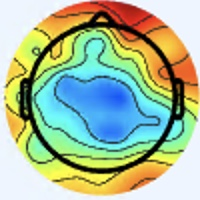

Source data for this figure (header and first rows):
[238 245 255], [238 245 255], [238 245 255], [238 245 255], [238 245 255], [238 245 255], [238 245 255], [238 245 255], [238 245 255], [238 245 255], [238 245 255], [238 245 255], [238 245 255], [238 245 255], [238 245 255], [238 245 255], [238 245 255], [238 245 255], [238 245 255], [238 245 255], [238 245 255], [238 245 255], [238 245 255], [238 245 255]
[238 245 255], [238 245 255], [238 245 255], [238 245 255], [238 245 255], [238 245 255], [238 245 255], [238 245 255], [238 245 255], [238 245 255], [238 245 255], [238 245 255], [238 245 255], [238 245 255], [238 245 255], [238 245 255], [238 245 255], [238 245 255], [238 245 255], [238 245 255], [238 245 255], [238 245 255], [238 245 255], [238 245 255]
[238 245 255], [238 245 255], [238 245 255], [238 245 255], [238 245 255], [238 245 255], [238 245 255], [238 245 255], [238 245 255], [238 245 255], [238 245 255], [238 245 255], [238 245 255], [238 245 255], [238 245 255], [238 245 255], [238 245 255], [238 245 255], [238 245 255], [238 245 255], [238 245 255], [238 245 255], [238 245 255], [238 245 255]
[238 245 255], [238 245 255], [238 245 255], [238 245 255], [238 245 255], [238 245 255], [238 245 255], [238 245 255], [238 245 255], [238 245 255], [238 245 255], [238 245 255], [238 245 255], [238 245 255], [238 245 255], [238 245 255], [238 245 255], [238 245 255], [238 245 255], [238 245 255], [238 245 255], [238 245 255], [238 245 255], [238 245 255]
[238 245 255], [238 245 255], [238 245 255], [238 245 255], [238 245 255], [238 245 255], [238 245 255], [238 245 255], [238 245 255], [238 245 255], [238 245 255], [238 245 255], [238 245 255], [238 245 255], [238 245 255], [238 245 255], [238 245 255], [238 245 255], [238 245 255], [238 245 255], [238 245 255], [238 245 255], [238 245 255], [238 245 255]
[238 245 255], [238 245 255], [238 245 255], [238 245 255], [238 245 255], [238 245 255], [238 245 255], [238 245 255], [238 245 255], [238 245 255], [238 245 255], [238 245 255], [238 245 255], [238 245 255], [238 245 255], [238 245 255], [238 245 255], [238 245 255], [238 245 255], [238 245 255], [238 245 255], [238 245 255], [238 245 255], [238 245 255]
[238 245 255], [238 245 255], [238 245 255], [238 245 255], [238 245 255], [238 245 255], [238 245 255], [238 245 255], [238 245 255], [238 245 255], [238 245 255], [238 245 255], [238 245 255], [238 245 255], [238 245 255], [238 245 255], [238 245 255], [238 245 255], [238 245 255], [238 245 255], [238 245 255], [238 245 255], [238 245 253], [238 245 253]
[238 245 255], [238 245 255], [238 245 255], [238 245 255], [238 245 255], [238 245 255], [238 245 255], [238 245 255], [238 245 255], [238 245 255], [238 245 255], [238 245 255], [238 245 255], [238 245 255], [238 245 255], [238 245 255], [238 245 255], [238 245 255], [238 245 255], [238 245 255], [238 245 255], [238 245 255], [238 245 253], [238 245 253]
[238 245 255], [238 245 255], [238 245 255], [238 245 255], [238 245 255], [238 245 255], [238 245 255], [238 245 255], [238 245 255], [238 245 255], [238 245 255], [238 245 255], [238 245 255], [238 245 255], [238 245 255], [238 245 255], [238 245 255], [238 245 255], [238 245 255], [238 245 255], [238 245 255], [238 245 255], [238 245 253], [238 245 253]
[238 245 255], [238 245 255], [238 245 255], [238 245 255], [238 245 255], [238 245 255], [238 245 255], [238 245 255], [238 245 255], [238 245 255], [238 245 255], [238 245 255], [238 245 255], [238 245 255], [238 245 255], [238 245 255], [238 245 255], [238 245 255], [238 245 255], [238 245 255], [238 245 255], [238 245 255], [238 245 253], [238 245 253]
[238 245 255], [238 245 255], [238 245 255], [238 245 255], [238 245 255], [238 245 255], [238 245 255], [238 245 255], [238 245 255], [238 245 255], [238 245 255], [238 245 255], [238 245 255], [238 245 255], [238 245 255], [238 245 255], [238 245 255], [238 245 255], [238 245 255], [238 245 255], [238 245 255], [238 245 255], [238 245 255], [238 245 255]
[238 245 255], [238 245 255], [238 245 255], [238 245 255], [238 245 255], [238 245 255], [238 245 255], [238 245 255], [238 245 255], [238 245 255], [238 245 255], [238 245 255], [238 245 255], [238 245 255], [238 245 255], [238 245 255], [238 245 255], [238 245 255], [238 245 255], [238 245 255], [238 245 255], [238 245 255], [238 245 255], [238 245 255]
[238 245 255], [238 245 255], [238 245 255], [238 245 255], [238 245 255], [238 245 255], [238 245 255], [238 245 255], [238 245 255], [238 245 255], [238 245 255], [238 245 255], [238 245 255], [238 245 255], [238 245 255], [238 245 255], [238 245 255], [238 245 255], [238 245 255], [238 245 255], [238 245 255], [238 245 255], [238 245 255], [238 245 255]
[238 245 255], [238 245 255], [238 245 255], [238 245 255], [238 245 255], [238 245 255], [238 245 255], [238 245 255], [238 245 255], [238 245 255], [238 245 255], [238 245 255], [238 245 255], [238 245 255], [238 245 255], [238 245 255], [238 245 255], [238 245 255], [238 245 255], [238 245 255], [238 245 255], [238 245 255], [238 245 255], [238 245 255]
[238 245 255], [238 245 255], [238 245 255], [238 245 255], [238 245 255], [238 245 255], [238 245 255], [238 245 255], [238 245 255], [238 245 255], [238 245 255], [238 245 255], [238 245 255], [238 245 255], [238 245 255], [238 245 255], [238 245 255], [238 245 255], [238 245 255], [238 245 255], [238 245 255], [238 245 255], [238 245 255], [238 245 255]
[238 245 255], [238 245 255], [238 245 255], [238 245 255], [238 245 255], [238 245 255], [238 245 255], [238 245 255], [238 245 255], [238 245 255], [238 245 255], [238 245 255], [238 245 255], [238 245 255], [238 245 255], [238 245 255], [238 244 255], [238 245 255], [238 245 255], [238 245 253], [238 245 255], [238 245 255], [238 244 255], [238 244 255]
[238 245 255], [238 245 255], [238 245 255], [238 245 255], [238 245 255], [238 245 255], [238 245 255], [238 245 255], [238 245 255], [238 245 255], [238 245 255], [238 245 255], [238 245 255], [238 245 255], [238 245 255], [238 244 255], [240 243 255], [240 244 255], [238 245 253], [238 245 251], [237 246 253], [237 246 255], [237 245 255], [237 245 255]
[238 245 255], [238 245 255], [238 245 255], [238 245 255], [238 245 255], [238 245 255], [238 245 255], [238 245 255], [238 245 255], [238 245 255], [238 245 255], [238 245 255], [238 245 255], [238 245 255], [238 245 255], [238 244 255], [240 243 255], [238 244 255], [238 245 253], [238 245 251], [237 246 253], [237 246 255], [237 244 255], [237 244 255]
[238 245 255], [238 245 255], [238 245 255], [238 245 255], [238 245 255], [238 245 255], [238 245 255], [238 245 255], [238 245 255], [238 245 255], [238 245 255], [238 245 255], [238 245 255], [238 245 255], [238 245 255], [238 245 255], [238 244 255], [238 245 255], [238 245 253], [237 246 251], [237 246 255], [237 245 255], [237 245 255], [237 245 255]
[238 245 255], [238 245 255], [238 245 255], [238 245 255], [238 245 255], [238 245 255], [238 245 255], [238 245 255], [238 245 255], [238 245 255], [238 245 255], [238 245 255], [238 245 255], [238 245 255], [238 245 255], [238 245 255], [238 245 255], [237 246 255], [237 246 253], [237 246 253], [237 246 255], [237 245 255], [237 245 255], [237 245 255]
[238 245 255], [238 245 255], [238 245 255], [238 245 255], [238 245 255], [238 245 255], [238 245 255], [238 245 255], [238 245 253], [238 245 253], [238 245 253], [238 245 253], [238 245 253], [238 245 253], [238 245 253], [238 245 255], [237 246 255], [236 246 255], [236 246 255], [236 246 255], [237 245 255], [237 246 255], [238 245 255], [238 245 253]
[238 245 255], [238 245 255], [238 245 255], [238 245 255], [238 245 255], [238 245 255], [238 245 255], [238 245 255], [238 245 253], [238 245 253], [238 245 253], [238 245 253], [238 245 253], [238 245 253], [238 245 253], [237 246 253], [236 246 255], [236 246 255], [236 246 255], [236 246 255], [237 245 255], [237 245 255], [237 244 252], [237 244 250]
[238 245 255], [238 245 255], [238 245 255], [238 245 255], [238 245 255], [238 245 255], [238 245 253], [238 245 253], [238 245 253], [238 245 253], [238 245 253], [238 245 253], [238 245 253], [237 244 252], [237 244 250], [236 245 250], [236 247 253], [234 247 253], [236 246 255], [236 246 255], [236 244 255], [237 243 255], [237 244 254], [237 244 252]
[238 245 255], [238 245 255], [238 245 255], [238 245 255], [238 245 255], [238 245 255], [238 245 253], [238 245 253], [238 245 253], [238 245 253], [238 245 253], [238 245 253], [238 245 253], [237 244 252], [237 244 250], [236 245 250], [236 247 251], [234 248 251], [236 247 253], [236 245 254], [237 243 255], [237 243 255], [237 243 255], [237 244 254]
[237 246 255], [237 246 255], [237 246 255], [237 246 255], [238 245 255], [238 245 255], [238 245 253], [238 245 253], [238 245 253], [238 245 253], [238 245 253], [238 245 253], [237 244 250], [237 244 250], [237 244 250], [236 245 250], [234 245 247], [235 246 248], [236 245 250], [236 245 254], [237 243 255], [237 243 255], [237 243 255], [237 243 255]
[237 246 255], [237 246 255], [237 246 255], [237 246 255], [238 245 255], [238 245 255], [238 245 253], [238 245 253], [238 245 253], [238 245 253], [238 245 253], [238 245 253], [238 245 251], [237 244 250], [237 244 250], [237 244 250], [236 245 250], [235 246 250], [236 245 250], [236 245 252], [237 243 255], [237 243 255], [237 243 255], [237 246 255]
[237 246 255], [237 246 255], [237 246 255], [237 246 255], [237 246 255], [237 246 255], [238 245 253], [238 245 253], [238 245 253], [238 245 253], [238 245 253], [238 245 253], [238 245 253], [238 245 253], [238 245 253], [238 245 253], [237 246 255], [237 246 255], [237 244 254], [237 244 254], [237 244 254], [237 244 254], [237 246 255], [238 247 252]
[237 246 255], [237 246 255], [237 246 255], [237 246 255], [237 246 255], [237 246 255], [238 245 253], [238 245 253], [238 245 253], [238 245 253], [238 245 253], [238 245 253], [238 245 253], [238 245 253], [238 245 253], [238 245 255], [237 245 255], [237 245 255], [237 243 255], [237 244 254], [237 244 254], [237 244 252], [238 248 250], [238 250 250]
[237 246 255], [237 246 255], [237 246 255], [237 246 255], [237 246 255], [237 246 255], [237 246 255], [237 246 255], [238 245 253], [238 245 253], [238 245 253], [238 245 253], [238 245 253], [238 245 253], [238 245 253], [238 245 255], [238 244 255], [238 244 255], [239 243 255], [239 243 254], [237 244 252], [238 246 249], [239 249 248], [239 251 247]
[237 246 255], [237 246 255], [237 246 255], [237 246 255], [237 246 255], [237 246 255], [237 246 255], [237 246 255], [238 245 253], [238 245 253], [238 245 253], [238 245 253], [238 245 253], [238 245 253], [238 245 253], [238 245 255], [238 244 255], [238 244 255], [239 243 255], [239 243 254], [237 244 252], [237 247 249], [239 249 248], [239 251 247]
[237 246 255], [237 246 255], [237 246 255], [237 246 255], [237 246 255], [237 246 255], [237 246 255], [237 246 255], [238 245 255], [238 245 255], [238 245 255], [238 245 255], [238 245 255], [238 245 255], [238 245 255], [238 245 253], [238 245 253], [238 245 253], [239 243 252], [239 243 252], [237 244 254], [237 246 253], [239 249 251], [240 252 252]
[237 246 255], [237 246 255], [237 246 255], [237 246 255], [237 246 255], [237 246 255], [237 246 255], [237 246 255], [238 245 255], [238 245 255], [238 245 255], [238 245 255], [238 245 255], [238 245 255], [238 245 255], [238 245 253], [238 245 253], [238 245 251], [239 243 252], [239 243 252], [237 244 254], [238 245 255], [239 248 253], [240 251 255]
[237 246 253], [237 246 253], [237 246 253], [237 246 253], [237 246 255], [237 246 255], [237 246 255], [237 246 255], [238 245 255], [238 245 255], [238 245 255], [239 246 255], [241 245 255], [240 244 255], [240 244 255], [238 245 255], [238 245 255], [237 246 255], [238 245 253], [238 245 253], [238 244 255], [237 243 255], [237 246 253], [239 250 255]
[237 246 253], [237 246 253], [237 246 253], [237 246 253], [237 246 255], [237 246 255], [237 246 255], [237 246 255], [238 245 255], [238 245 255], [238 245 255], [238 245 255], [240 244 255], [240 244 255], [240 244 255], [238 245 255], [237 246 255], [237 246 255], [238 245 253], [238 245 253], [238 244 255], [237 243 255], [238 245 253], [239 248 255]
[237 246 253], [237 246 253], [237 246 253], [237 246 253], [237 246 253], [237 246 253], [237 246 255], [237 246 255], [237 246 255], [237 246 255], [238 245 255], [238 245 255], [238 245 255], [238 245 255], [238 245 255], [238 245 255], [237 246 255], [237 246 253], [238 245 251], [238 245 253], [240 244 255], [239 243 254], [239 244 250], [238 245 251]
[237 246 253], [237 246 253], [237 246 253], [237 246 253], [237 246 253], [237 246 253], [237 246 255], [237 246 255], [237 246 255], [237 246 255], [238 245 255], [238 245 255], [238 245 255], [238 245 255], [238 245 255], [238 245 253], [237 246 253], [237 246 251], [238 245 251], [238 245 253], [240 244 255], [239 243 254], [238 243 247], [238 242 245]
[237 246 253], [237 246 253], [237 246 253], [237 246 253], [237 246 253], [237 246 253], [237 246 253], [237 246 253], [237 246 253], [238 247 254], [238 247 254], [238 247 254], [238 247 254], [238 247 254], [239 246 254], [238 245 253], [237 247 249], [237 247 249], [238 245 253], [238 245 255], [240 244 255], [239 243 252], [237 240 247], [237 239 238]
[237 246 253], [237 246 253], [237 246 253], [237 246 253], [237 246 253], [237 246 253], [237 246 253], [237 246 253], [237 246 253], [238 247 254], [238 247 254], [238 247 254], [238 247 254], [238 247 254], [239 246 254], [238 245 251], [237 247 249], [237 247 249], [238 245 253], [238 245 253], [241 245 255], [240 243 252], [238 238 246], [235 237 226]
[238 245 253], [238 245 253], [237 246 253], [237 246 253], [237 246 253], [237 246 253], [237 246 253], [237 246 253], [237 246 253], [237 246 253], [237 246 253], [237 246 253], [237 246 253], [237 246 253], [237 246 253], [237 246 251], [238 248 250], [238 248 250], [237 246 251], [238 245 251], [241 245 254], [240 243 250], [236 237 242], [232 236 213]
[238 245 253], [238 245 253], [237 246 253], [237 246 253], [237 246 253], [237 246 253], [237 246 253], [237 246 253], [237 246 253], [237 246 253], [237 246 253], [237 246 253], [237 246 253], [237 246 253], [237 246 253], [237 246 251], [238 248 250], [238 248 250], [237 246 251], [238 245 251], [241 246 252], [240 244 245], [237 239 228], [232 238 190]
[238 245 253], [238 245 253], [237 246 253], [236 245 252], [236 245 252], [236 245 252], [237 246 253], [237 246 253], [236 247 253], [236 247 253], [236 247 253], [236 247 253], [237 246 253], [237 246 253], [237 246 253], [237 246 253], [238 247 252], [237 246 251], [240 247 255], [240 247 255], [240 245 249], [241 247 235], [240 247 205], [234 246 164]
[238 245 253], [238 245 253], [237 246 253], [236 245 252], [236 245 252], [236 245 252], [237 246 253], [237 246 253], [236 247 253], [236 247 253], [236 247 253], [236 247 253], [237 246 253], [237 246 253], [237 246 253], [237 246 253], [237 246 253], [239 246 254], [238 245 255], [239 244 250], [240 244 243], [239 246 215], [235 248 169], [232 250 132]
[238 245 253], [238 245 253], [237 244 252], [237 244 252], [236 245 252], [236 245 252], [237 246 253], [237 246 253], [237 246 253], [237 246 253], [237 246 253], [238 247 254], [238 247 254], [237 246 253], [237 246 253], [236 245 252], [236 242 254], [238 244 255], [238 242 253], [238 242 243], [240 244 230], [235 244 191], [230 248 130], [230 253 101]
[238 245 253], [238 245 253], [237 244 252], [237 244 252], [236 245 252], [236 245 252], [237 246 253], [237 246 253], [236 245 252], [237 246 253], [237 246 253], [238 247 254], [238 247 254], [237 246 253], [236 245 252], [235 244 253], [234 241 251], [238 242 253], [240 243 250], [242 245 236], [238 245 204], [232 244 160], [228 249 108], [228 253  87]
[238 245 253], [238 245 253], [237 244 252], [237 244 252], [236 245 252], [236 245 252], [237 246 253], [237 246 253], [236 245 252], [236 245 252], [237 246 253], [238 247 254], [238 247 255], [237 246 255], [236 245 254], [235 242 250], [235 239 248], [237 240 245], [245 245 245], [246 249 222], [239 248 169], [232 247 128], [231 251 104], [227 252  90]
[238 245 253], [237 244 252], [237 244 252], [237 244 252], [236 245 252], [236 245 252], [237 246 253], [237 246 253], [237 246 253], [237 246 253], [237 246 253], [238 247 254], [238 247 255], [237 246 255], [236 245 254], [235 242 250], [236 239 246], [238 240 237], [246 247 229], [248 253 199], [237 249 141], [232 249 108], [232 252 101], [226 250  90]
[238 245 253], [237 244 252], [237 244 252], [237 244 252], [236 245 252], [236 245 252], [237 246 253], [237 246 253], [238 247 254], [238 247 254], [237 246 255], [238 247 255], [239 246 255], [239 246 255], [237 244 254], [238 242 251], [238 239 244], [239 241 228], [246 250 200], [244 252 166], [237 249 121], [234 250 100], [232 251  97], [225 249  93]
[238 245 255], [237 244 252], [237 244 252], [237 244 250], [237 244 252], [237 244 252], [238 245 253], [238 245 253], [239 248 255], [238 247 254], [238 247 254], [238 247 255], [240 247 255], [239 246 255], [238 245 255], [238 243 249], [240 240 242], [243 243 217], [244 251 174], [242 252 137], [237 250 108], [234 251  93], [229 250  93], [223 248  92]
[237 243 255], [237 244 254], [236 245 250], [237 245 248], [239 244 250], [239 244 250], [241 244 253], [240 244 255], [237 246 253], [237 248 254], [238 249 255], [238 247 254], [239 245 255], [239 245 255], [237 246 253], [238 243 246], [242 241 236], [244 242 203], [243 248 146], [241 252 113], [237 252  97], [230 250  90], [224 250  89], [220 250  92]
[237 243 255], [237 244 254], [236 245 250], [237 245 248], [239 244 250], [240 243 250], [241 244 253], [240 244 253], [238 247 254], [237 248 252], [238 247 252], [238 247 252], [240 244 255], [240 244 255], [236 246 248], [237 245 232], [243 244 212], [246 245 178], [246 250 127], [243 254  98], [238 253  90], [231 252  87], [224 250  88], [221 251  91]
[237 243 255], [237 244 252], [237 245 247], [237 245 247], [239 243 252], [239 243 252], [240 245 251], [239 246 252], [239 248 253], [239 249 251], [239 247 249], [240 245 249], [240 242 254], [240 243 250], [238 245 238], [240 247 213], [245 249 173], [247 251 140], [248 253 107], [244 255  89], [240 253  85], [233 252  83], [228 251  85], [224 250  89]
[237 244 254], [237 244 250], [237 245 248], [239 244 248], [239 243 254], [237 243 255], [238 245 253], [238 248 250], [239 248 253], [240 248 251], [241 246 250], [240 243 250], [242 242 254], [242 243 247], [241 245 230], [241 248 196], [245 251 145], [249 254 112], [248 254  94], [247 255  84], [241 253  81], [235 253  83], [230 251  86], [225 251  90]
[236 245 252], [237 244 250], [239 243 252], [239 243 254], [239 242 255], [237 243 255], [237 247 255], [237 248 252], [240 249 255], [241 248 255], [242 244 255], [243 242 255], [243 241 255], [244 242 245], [242 244 222], [245 247 182], [248 250 125], [252 254  95], [252 253  87], [249 253  81], [243 252  83], [238 251  84], [231 251  91], [227 251  93]
[237 246 253], [238 245 253], [239 243 254], [239 243 255], [237 243 255], [237 244 255], [237 247 255], [238 249 253], [241 250 255], [242 249 255], [243 245 255], [243 242 255], [243 241 252], [245 242 235], [242 243 203], [245 244 161], [250 248 111], [255 252  87], [255 252  87], [250 251  85], [245 250  85], [239 252  85], [234 252  90], [227 251  91]
[238 245 255], [238 245 255], [239 243 255], [239 242 255], [237 243 255], [237 245 255], [237 248 254], [238 249 251], [242 252 251], [242 251 250], [243 248 252], [242 246 249], [242 244 243], [243 243 217], [243 243 173], [245 243 134], [252 245 103], [255 248  91], [255 249  91], [252 250  90], [245 250  86], [240 251  85], [235 252  86], [230 252  89]
[238 245 255], [240 244 255], [240 242 254], [239 243 254], [237 243 255], [237 246 255], [237 248 254], [238 249 251], [242 252 251], [243 252 249], [240 250 249], [239 248 245], [241 244 235], [242 242 204], [246 242 151], [246 241 113], [254 244  97], [255 247  90], [255 248  93], [251 249  89], [247 250  83], [242 251  80], [236 252  83], [231 252  85]
[240 244 253], [239 244 250], [240 244 247], [238 243 246], [236 243 249], [237 244 250], [238 247 254], [240 250 252], [244 253 252], [241 252 248], [240 252 250], [236 247 241], [240 246 234], [244 243 197], [245 240 136], [253 244 105], [253 242  90], [251 243  83], [252 246  86], [248 247  81], [250 254  79], [243 252  75], [239 252  77], [234 251  83]
[240 245 251], [240 245 249], [240 245 248], [239 245 245], [237 245 247], [237 245 248], [239 246 252], [240 247 253], [243 251 254], [241 249 251], [238 250 250], [234 244 235], [236 240 213], [233 231 174], [210 197 105], [208 194  72], [240 229  87], [252 246  90], [251 247  86], [244 243  75], [249 251  79], [250 254  79], [240 246  74], [244 253  86]
[240 244 253], [240 244 253], [240 245 251], [238 245 251], [238 246 249], [237 245 248], [240 245 249], [240 245 251], [241 245 255], [240 247 255], [233 241 244], [231 238 220], [231 236 178], [204 200 129], [138 116  58], [131 107  33], [220 208  90], [255 251 105], [246 246  88], [241 242  78], [251 249  86], [255 255  92], [254 253  87], [252 253  87]
[240 244 253], [240 244 253], [238 245 253], [238 245 253], [238 245 253], [237 244 250], [239 244 250], [238 242 251], [238 242 254], [239 241 254], [233 236 243], [233 235 211], [235 236 158], [203 193 104], [130 105  48], [111  85  24], [166 151  56], [211 205  81], [233 233  87], [246 246  88], [253 251  89], [254 251  88], [255 250  86], [255 254  89]
[240 244 253], [240 244 253], [238 245 253], [237 246 253], [238 244 255], [237 243 255], [236 243 253], [237 241 252], [235 239 250], [236 236 248], [245 237 248], [245 235 210], [240 231 140], [222 209  95], [178 154  64], [137 111  34], [96 79  1], [116 105  13], [206 202  76], [253 253 103], [250 248  85], [252 248  79], [255 250  84], [255 250  87]
... 139 more rows
